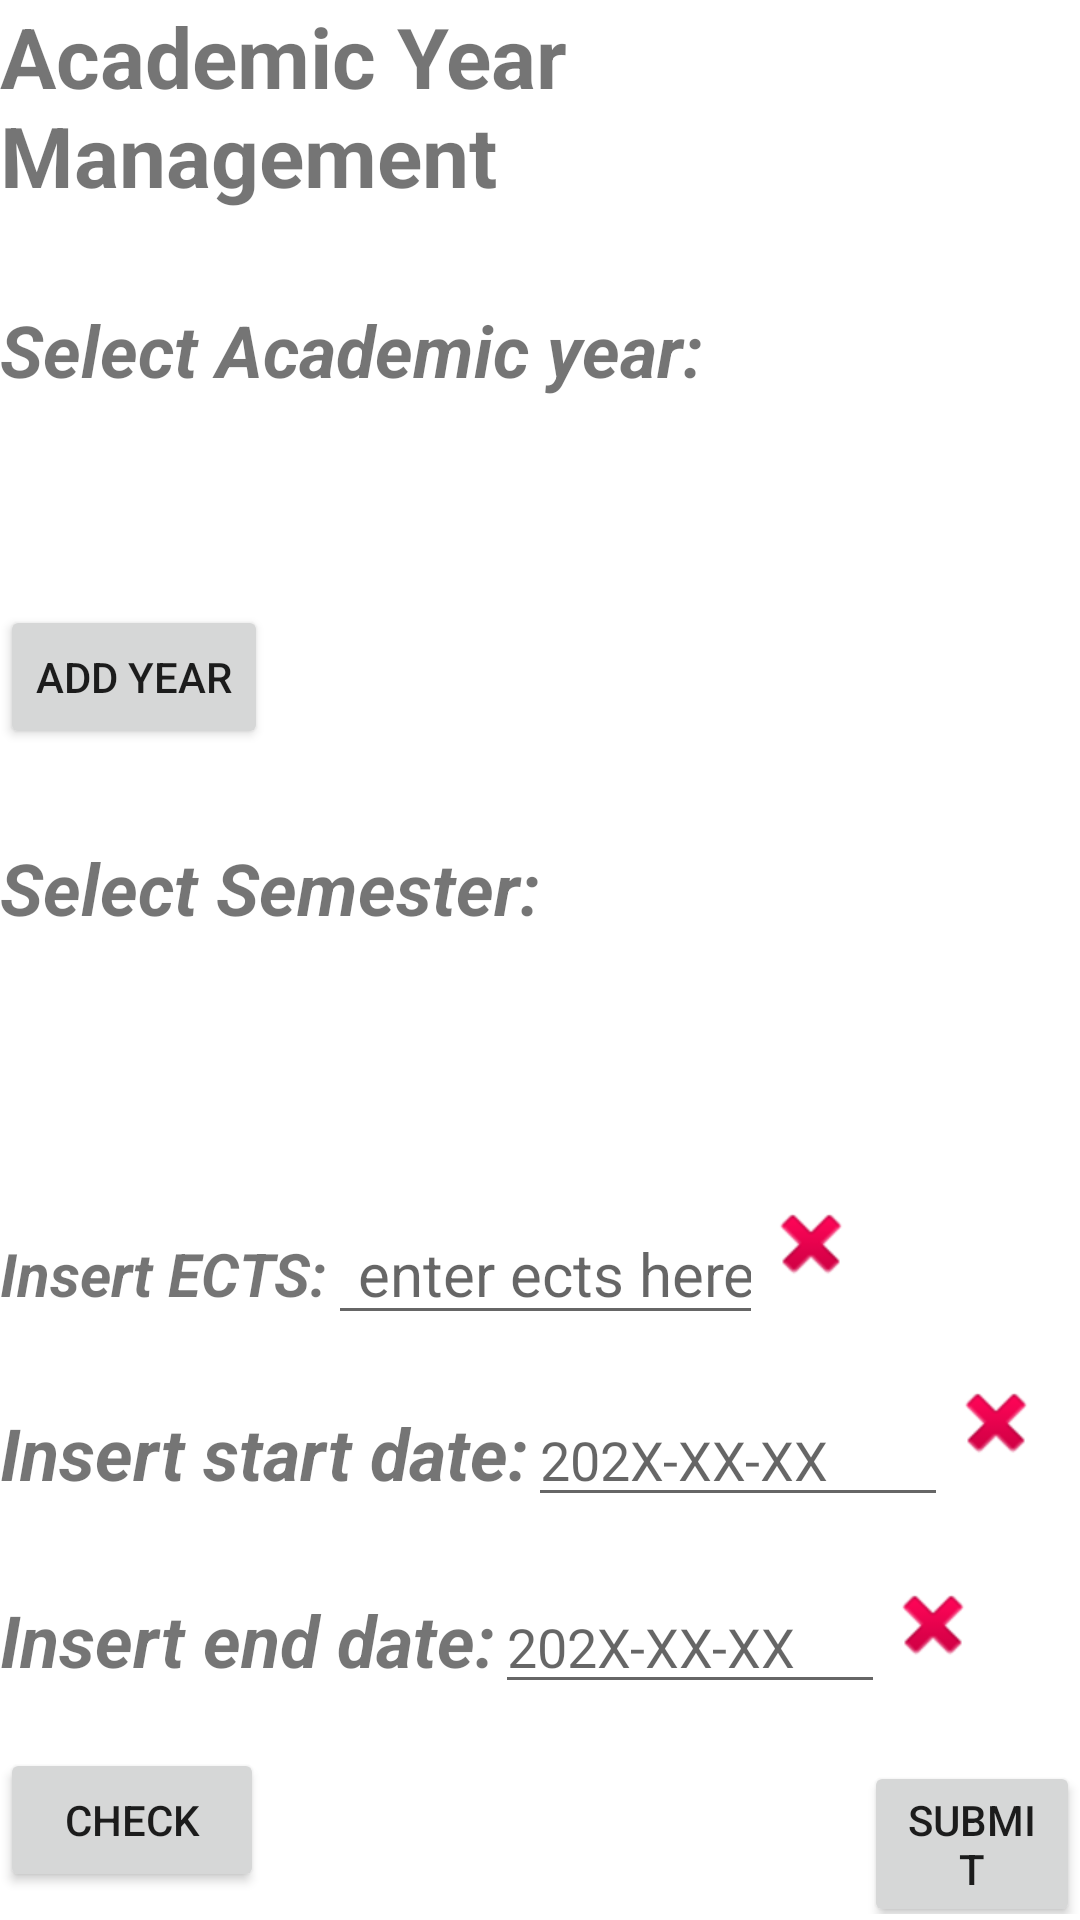

This screen was rendered from an Android layout file. Write that file and the resources it references.
<!-- AndroidManifest.xml: application theme Theme.MyApplication -->
<!-- res/layout/fragment_academic_year.xml -->
<?xml version="1.0" encoding="utf-8"?>
<FrameLayout xmlns:android="http://schemas.android.com/apk/res/android"
    xmlns:tools="http://schemas.android.com/tools"
    android:id="@+id/SubmitBthSecretary"
    android:layout_width="match_parent"
    android:layout_height="match_parent"
    tools:context=".view.AcademicYear.AcademicYearForm.AcademicYearFragment">

    <ScrollView
        android:layout_width="match_parent"
        android:layout_height="match_parent">

        <LinearLayout
            android:layout_width="match_parent"
            android:layout_height="wrap_content"
            android:orientation="vertical">

            <TextView
                android:id="@+id/textView3"
                android:layout_width="wrap_content"
                android:layout_height="wrap_content"
                android:text="@string/academic_year_management"
                android:textSize="28sp"
                android:textStyle="bold" />

            <TextView
                android:id="@+id/textView2"
                android:layout_width="wrap_content"
                android:layout_height="wrap_content"
                android:paddingTop="30dp"
                android:text="@string/select_academic_year"
                android:textSize="24sp"
                android:textStyle="bold|italic"  />

            <Spinner
                android:id="@+id/spinner2"
                android:layout_width="match_parent"
                android:layout_height="69dp"
                android:background="@drawable/rounded_search_bar"
                android:padding="8dp"
                android:prompt="@string/arrayYear"
                android:spinnerMode="dialog" />

            <Button
                android:id="@+id/add_year_button"
                android:layout_width="wrap_content"
                android:layout_height="wrap_content"
                android:text="@string/add_year" />

            <TextView
                android:id="@+id/textView4"
                android:layout_width="wrap_content"
                android:layout_height="wrap_content"
                android:paddingTop="30dp"
                android:text="@string/select_semester"
                android:textSize="24sp"
                android:textStyle="bold|italic" />

            <Spinner
                android:id="@+id/spinnerSemester"
                android:layout_width="match_parent"
                android:layout_height="69dp"
                android:background="@drawable/rounded_search_bar"
                android:padding="8dp"
                android:prompt="@string/arrayYear"
                android:spinnerMode="dialog" />


            <LinearLayout
                android:layout_width="match_parent"
                android:layout_height="wrap_content"
                android:orientation="horizontal">

                <TextView
                    android:id="@+id/textView5"
                    android:layout_width="wrap_content"
                    android:layout_height="wrap_content"
                    android:paddingTop="30dp"
                    android:text="@string/insert_ects"
                    android:textSize="20sp"
                    android:textStyle="bold|italic" />


                <EditText

                    android:id="@+id/editTextText"
                    android:layout_width="145dp"
                    android:layout_height="wrap_content"
                    android:ems="10"
                    android:hint="@string/enter_ects_here"
                    android:inputType="text"
                    android:paddingLeft="10dp"
                    android:textSize="20sp" />

                <ImageView
                    android:layout_marginTop="10dp"
                    android:id="@+id/ectsx_ac_year"
                    android:layout_width="wrap_content"
                    android:layout_height="match_parent"
                    android:src="@android:drawable/ic_delete" />

            </LinearLayout>
        <LinearLayout
            android:layout_width="match_parent"
            android:layout_height="wrap_content"
            android:orientation="horizontal">
            <TextView
                android:id="@+id/textView8"
                android:layout_width="wrap_content"
                android:layout_height="wrap_content"
                android:paddingTop="30dp"
                android:text="@string/insert_start_date"
                android:textSize="24sp"
                android:textStyle="bold|italic" />
            <EditText
                android:id="@+id/date_txt_start"
                android:layout_width="140dp"
                android:layout_height="wrap_content"
                android:ems="10"
                android:hint="@string/_202x_xx_xx"
                android:inputType="date" />
            <ImageView
                android:layout_marginTop="10dp"
                android:id="@+id/ac_year_date1X"
                android:layout_width="wrap_content"
                android:layout_height="match_parent"
                android:src="@android:drawable/ic_delete" />
        </LinearLayout>

        <LinearLayout
            android:layout_width="match_parent"
            android:layout_height="wrap_content"
            android:orientation="horizontal">
            <TextView
                android:id="@+id/textView10"
                android:layout_width="wrap_content"
                android:layout_height="wrap_content"
                android:paddingTop="30dp"
                android:text="@string/insert_end_date"
                android:textSize="24sp"
                android:textStyle="bold|italic" />
            <EditText
                android:id="@+id/date_txt_end"
                android:layout_width="130dp"
                android:layout_height="wrap_content"
                android:ems="10"
                android:hint="@string/_202x_xx_xx__"
                android:inputType="date" />
            <ImageView
                android:layout_marginTop="20dp"
                android:id="@+id/ac_year_date2X"
                android:layout_width="wrap_content"
                android:layout_height="match_parent"
                android:src="@android:drawable/ic_delete" />
        </LinearLayout>

        <LinearLayout
            android:layout_width="match_parent"
            android:layout_height="wrap_content"
            android:orientation="horizontal">
            <Button

                android:id="@+id/checkBtnSecretary"
                android:layout_width="wrap_content"
                android:layout_height="wrap_content"
                android:layout_marginTop="20dp"
                android:text="@string/check" />


            <Button
                android:layout_marginStart="200dp"
                android:id="@+id/submitBtnSecretary"
                android:layout_width="wrap_content"
                android:layout_height="wrap_content"
                android:layout_marginTop="20dp"
                android:text="@string/submit" />
        </LinearLayout>

        </LinearLayout>

    </ScrollView>

</FrameLayout>
<!-- resources referenced by this layout -->
<resources>
  <!-- drawable rounded_search_bar (drawable) -->
  <shape xmlns:android="http://schemas.android.com/apk/res/android">
      <solid android:color="#FFFFFF" />
      <corners android:radius="12dp" />
      <stroke
          android:color="@color/white"
          android:width="1dp" />
  </shape>
  <string name="_202x_xx_xx">202X-XX-XX</string>
  <string name="_202x_xx_xx__">202X-XX-XX</string>
  <string name="academic_year_management">Academic Year Management</string>
  <string name="add_year">Add Year</string>
  <string name="arrayYear">Select Academic Year </string>
  <string name="check">CHECK</string>
  <string name="enter_ects_here">enter ects here</string>
  <string name="insert_ects">Insert ECTS:</string>
  <string name="insert_end_date">Insert end date:</string>
  <string name="insert_start_date">Insert start date:</string>
  <string name="select_academic_year">Select Academic year:</string>
  <string name="select_semester">Select Semester:</string>
  <string name="submit">Submit</string>
  <style name="Theme.MyApplication" parent="Theme.MaterialComponents.DayNight.NoActionBar">
          
          <item name="colorPrimary">@color/lavender</item>
          <item name="colorPrimaryVariant">@color/lavender</item>
          <item name="colorOnPrimary">@color/white</item>
          
          <item name="colorSecondary">@color/teal_200</item>
          <item name="colorSecondaryVariant">@color/teal_700</item>
          <item name="colorOnSecondary">@color/black</item>
          
          <item name="android:statusBarColor">?attr/colorPrimaryVariant</item>
          
      </style>
  <color name="white">#FFFFFFFF</color>
  <color name="lavender">#8692f7</color>
  <color name="teal_200">#FF03DAC5</color>
  <color name="teal_700">#FF018786</color>
  <color name="black">#FF000000</color>
</resources>
